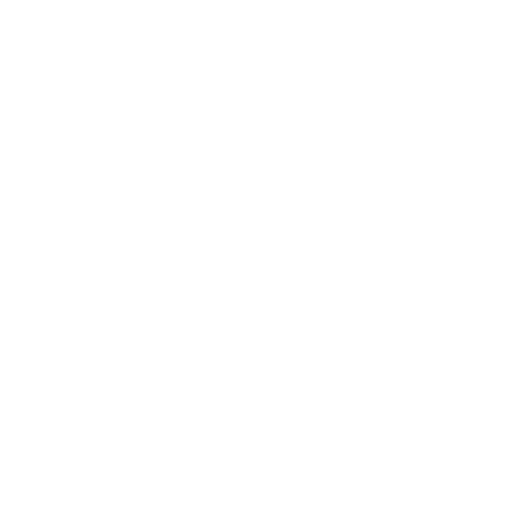
t = 0.00 s
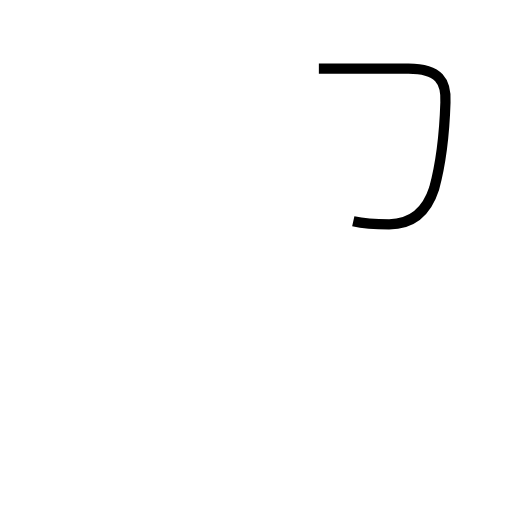
t = 0.98 s
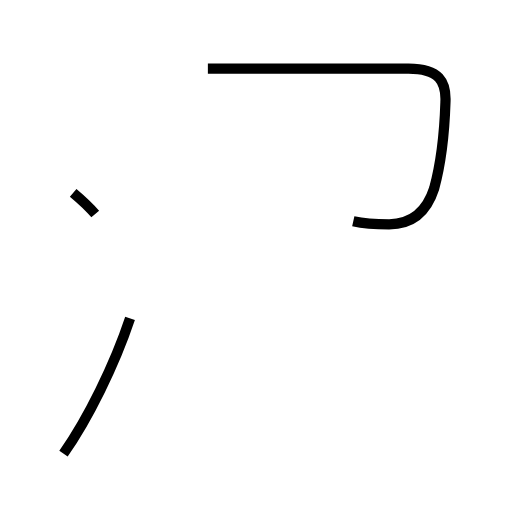
t = 1.84 s
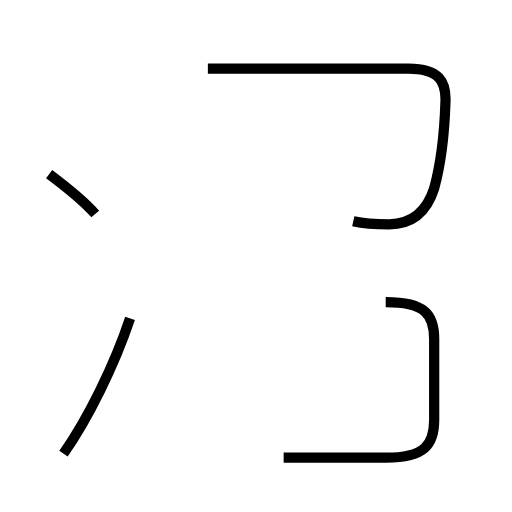
t = 2.88 s
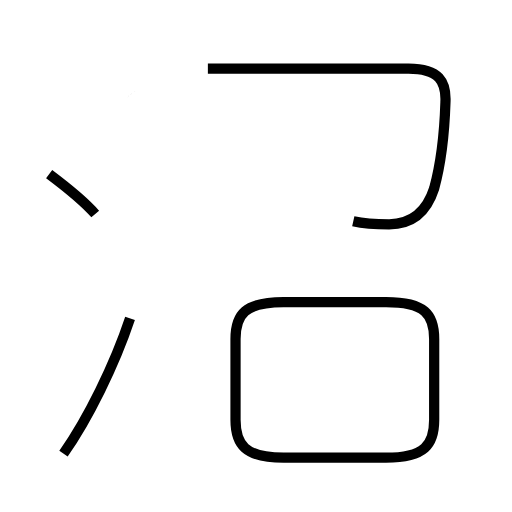
t = 3.83 s
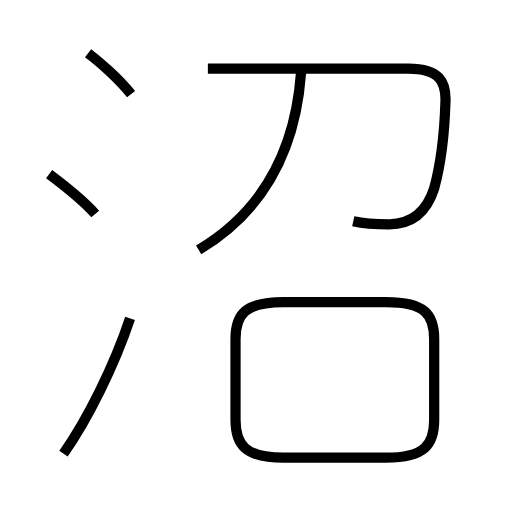
t = 4.63 s

The animated SVG that drew these frames (rendered in a browser with its animation timeline set to each time). Animation: 6 SMIL elements (animate=6); one cycle of 4.63 s.

<?xml version='1.0' encoding='utf-8'?>
<svg viewBox="0.0 -6.0 50.0 50.0" version="1.1" xmlns="http://www.w3.org/2000/svg"><rect x="-1000" y="-1000" width="2000" height="2000" stroke="white" fill="white" /><g style="fill:none;stroke:#000000;stroke-width:1"><path d="M 34.5 -22.4 C 35.4 -22.2 36.9 -22.1 38.0 -22.1 C 40.0 -22.1 41.6 -23.1 42.4 -25.6 C 43.0 -27.8 43.4 -30.9 43.5 -34.0 C 43.6 -36.0 42.9 -37.3 39.9 -37.3 L 20.3 -37.3 " transform="translate(0.0 38.0)" stroke-dasharray="43.42287787802283" stroke-dashoffset="43.42287787802283"><animate attributeName="stroke-dashoffset" from="43.42287787802283" to="0" dur="1.3026863363406849s" begin="0s; anim_end.end" fill="freeze" id="anim0" /></path><path d="M 6.2 0.3 C 8.6 -3.1 11.2 -8.4 12.7 -12.9 " transform="translate(0.0 38.0)" stroke-dasharray="14.758112978284684" stroke-dashoffset="14.758112978284684"><animate attributeName="stroke-dashoffset" from="14.758112978284684" to="0" dur="0.4427433893485405s" begin="anim0.end" fill="freeze" id="anim1" /></path><path d="M 9.3 -23.1 C 8.0 -24.6 6.0 -26.1 4.8 -27.0 " transform="translate(0.0 38.0)" stroke-dasharray="5.965654673386671" stroke-dashoffset="5.965654673386671"><animate attributeName="stroke-dashoffset" from="5.965654673386671" to="0" dur="0.1789696402016001s" begin="anim1.end" fill="freeze" id="anim2" /></path><path d="M 27.7 0.7 L 37.7 0.7 C 41.5 0.7 42.4 -0.6 42.4 -3.0 L 42.4 -10.9 C 42.4 -13.3 41.5 -14.5 37.7 -14.5 L 27.7 -14.5 C 23.9 -14.5 23.0 -13.3 23.0 -10.9 L 23.0 -3.0 C 23.0 -0.6 23.9 0.7 27.7 0.7 Z " transform="translate(0.0 38.0)" stroke-dasharray="63.54980540305077" stroke-dashoffset="63.54980540305077"><animate attributeName="stroke-dashoffset" from="63.54980540305077" to="0" dur="1.906494162091523s" begin="anim2.end" fill="freeze" id="anim3" /></path><path d="M 12.8 -34.8 C 11.7 -36.2 9.8 -37.9 8.6 -38.8 " transform="translate(0.0 38.0)" stroke-dasharray="5.812998091031105" stroke-dashoffset="5.812998091031105"><animate attributeName="stroke-dashoffset" from="5.812998091031105" to="0" dur="0.17438994273093314s" begin="anim3.end" fill="freeze" id="anim4" /></path><path d="M 19.4 -19.6 C 25.1 -23.0 28.8 -28.6 29.4 -36.9" transform="translate(0.0 38.0)" stroke-dasharray="20.840254177678414" stroke-dashoffset="20.840254177678414"><animate attributeName="stroke-dashoffset" from="20.840254177678414" to="0" dur="0.6252076253303523s" begin="anim4.end" fill="freeze" id="anim_end" /></path></g></svg>
